Run: headless pygame with SDL's dummy video driver; simulated clock (each Clock.tick advances the game by its frame time, no real sleeping); random seed 0; keys injected as events and as key.get_pressed() state; no mouse input.
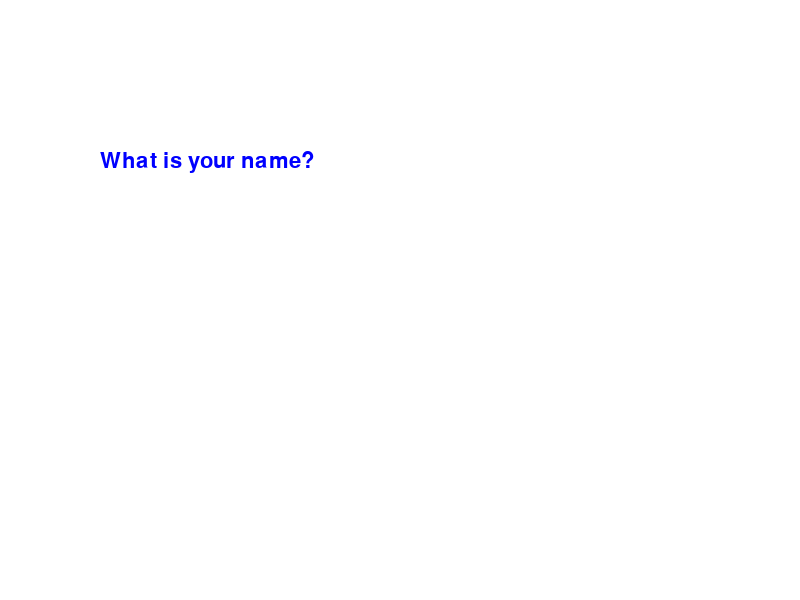
Frame 1 of 4 · flips 1–60 · no input
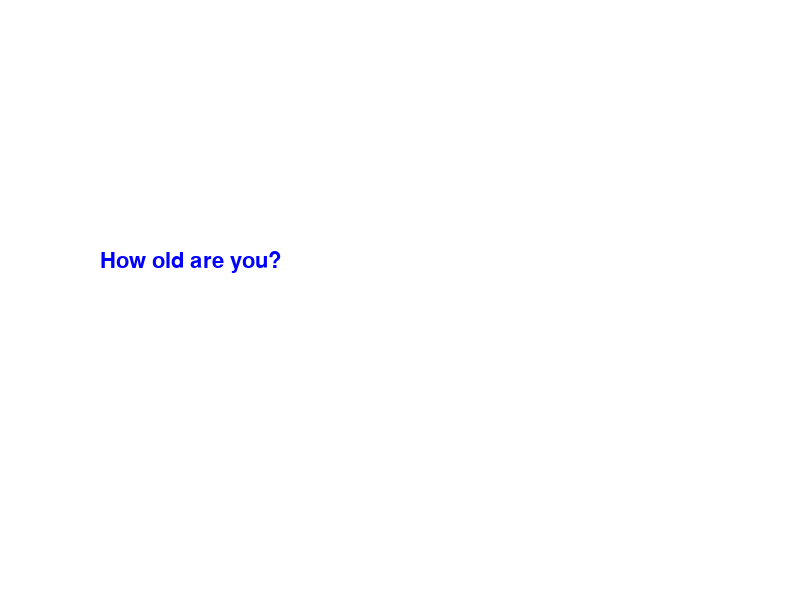
Frame 2 of 4 · flips 61–180 · tapped SPACE, RETURN · held RIGHT (→), D
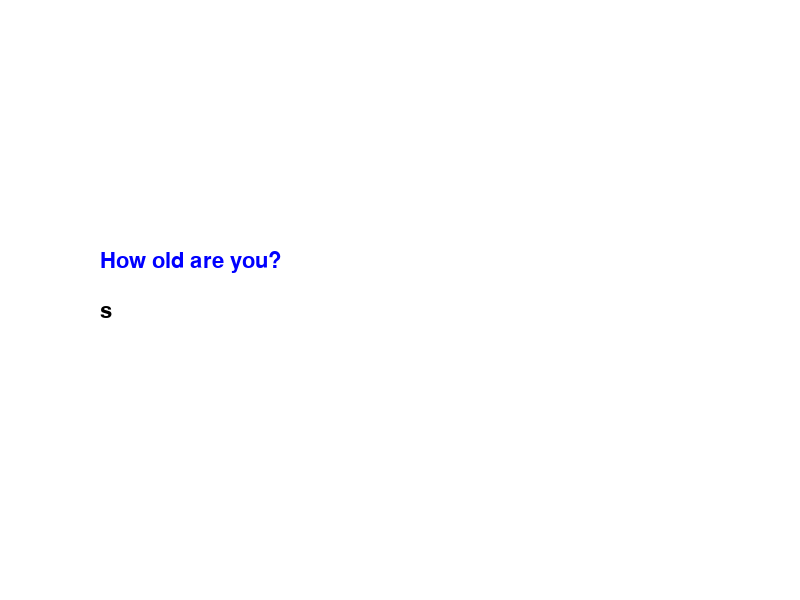
Frame 3 of 4 · flips 181–300 · held DOWN (↓), S
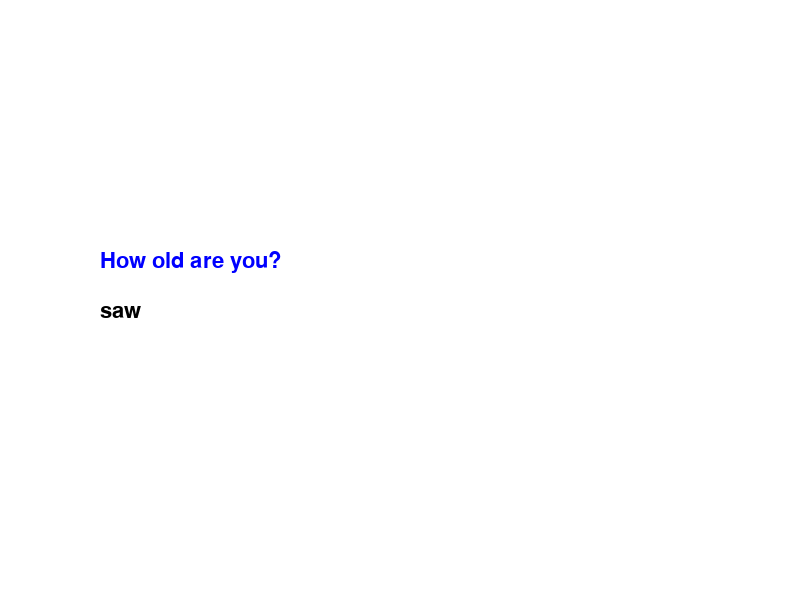
Frame 4 of 4 · flips 301–420 · held LEFT (←), A, UP (↑), W

The pygame program that drew these frames:

import pygame
import sys

# Initialize Pygame
pygame.init()

# Set up the game window
screen = pygame.display.set_mode((800, 600))
pygame.display.set_caption("Ask Multiple Questions")

# Set up fonts and colors
font = pygame.font.SysFont('Arial', 32)
WHITE = (255, 255, 255)
BLACK = (0, 0, 0)
BLUE = (0, 0, 255)

# Create a clock object for managing FPS
clock = pygame.time.Clock()

# Function to render the text
def render_text(text, color):
    return font.render(text, True, color)

# Function to handle text input and return the result
def get_input(question, x, y):
    input_text = ""
    done = False

    while not done:
        for event in pygame.event.get():
            if event.type == pygame.QUIT:
                pygame.quit()
                sys.exit()
            elif event.type == pygame.KEYDOWN:
                # If Enter key is pressed, finish input
                if event.key == pygame.K_RETURN:
                    done = True
                # If Backspace is pressed, remove the last character
                elif event.key == pygame.K_BACKSPACE:
                    input_text = input_text[:-1]
                # Otherwise, add the pressed key to the input string
                else:
                    input_text += event.unicode

        # Fill the screen with white background
        screen.fill(WHITE)

        # Render the question and the input text
        question_text = render_text(question, BLUE)
        input_name_text = render_text(input_text, BLACK)

        # Display the question and the input text
        screen.blit(question_text, (x, y))
        screen.blit(input_name_text, (x, y + 50))

        # Update the display
        pygame.display.flip()

        # Limit FPS
        clock.tick(30)

    return input_text

# Main game loop
def main():
    # List of questions to ask
    questions = [
        "What is your name?",
        "How old are you?",
        "What is your favorite color?"
    ]

    # Collect answers
    answers = []
    for i, question in enumerate(questions):
        y_pos = 150 + (i * 100)  # Positioning each question vertically
        answer = get_input(question, 100, y_pos)
        answers.append(answer)

    # After all questions are answered, display the collected information
    screen.fill(WHITE)
    welcome_text = render_text(f"Hello, {answers[0]}!", BLUE)
    age_text = render_text(f"You are {answers[1]} years old.", BLUE)
    color_text = render_text(f"Your favorite color is {answers[2]}.", BLUE)

    screen.blit(welcome_text, (100, 150))
    screen.blit(age_text, (100, 250))
    screen.blit(color_text, (100, 350))

    pygame.display.flip()

    # Wait for 2 seconds before quitting
    pygame.time.wait(2000)
    pygame.quit()
    sys.exit()

if __name__ == "__main__":
    main()
